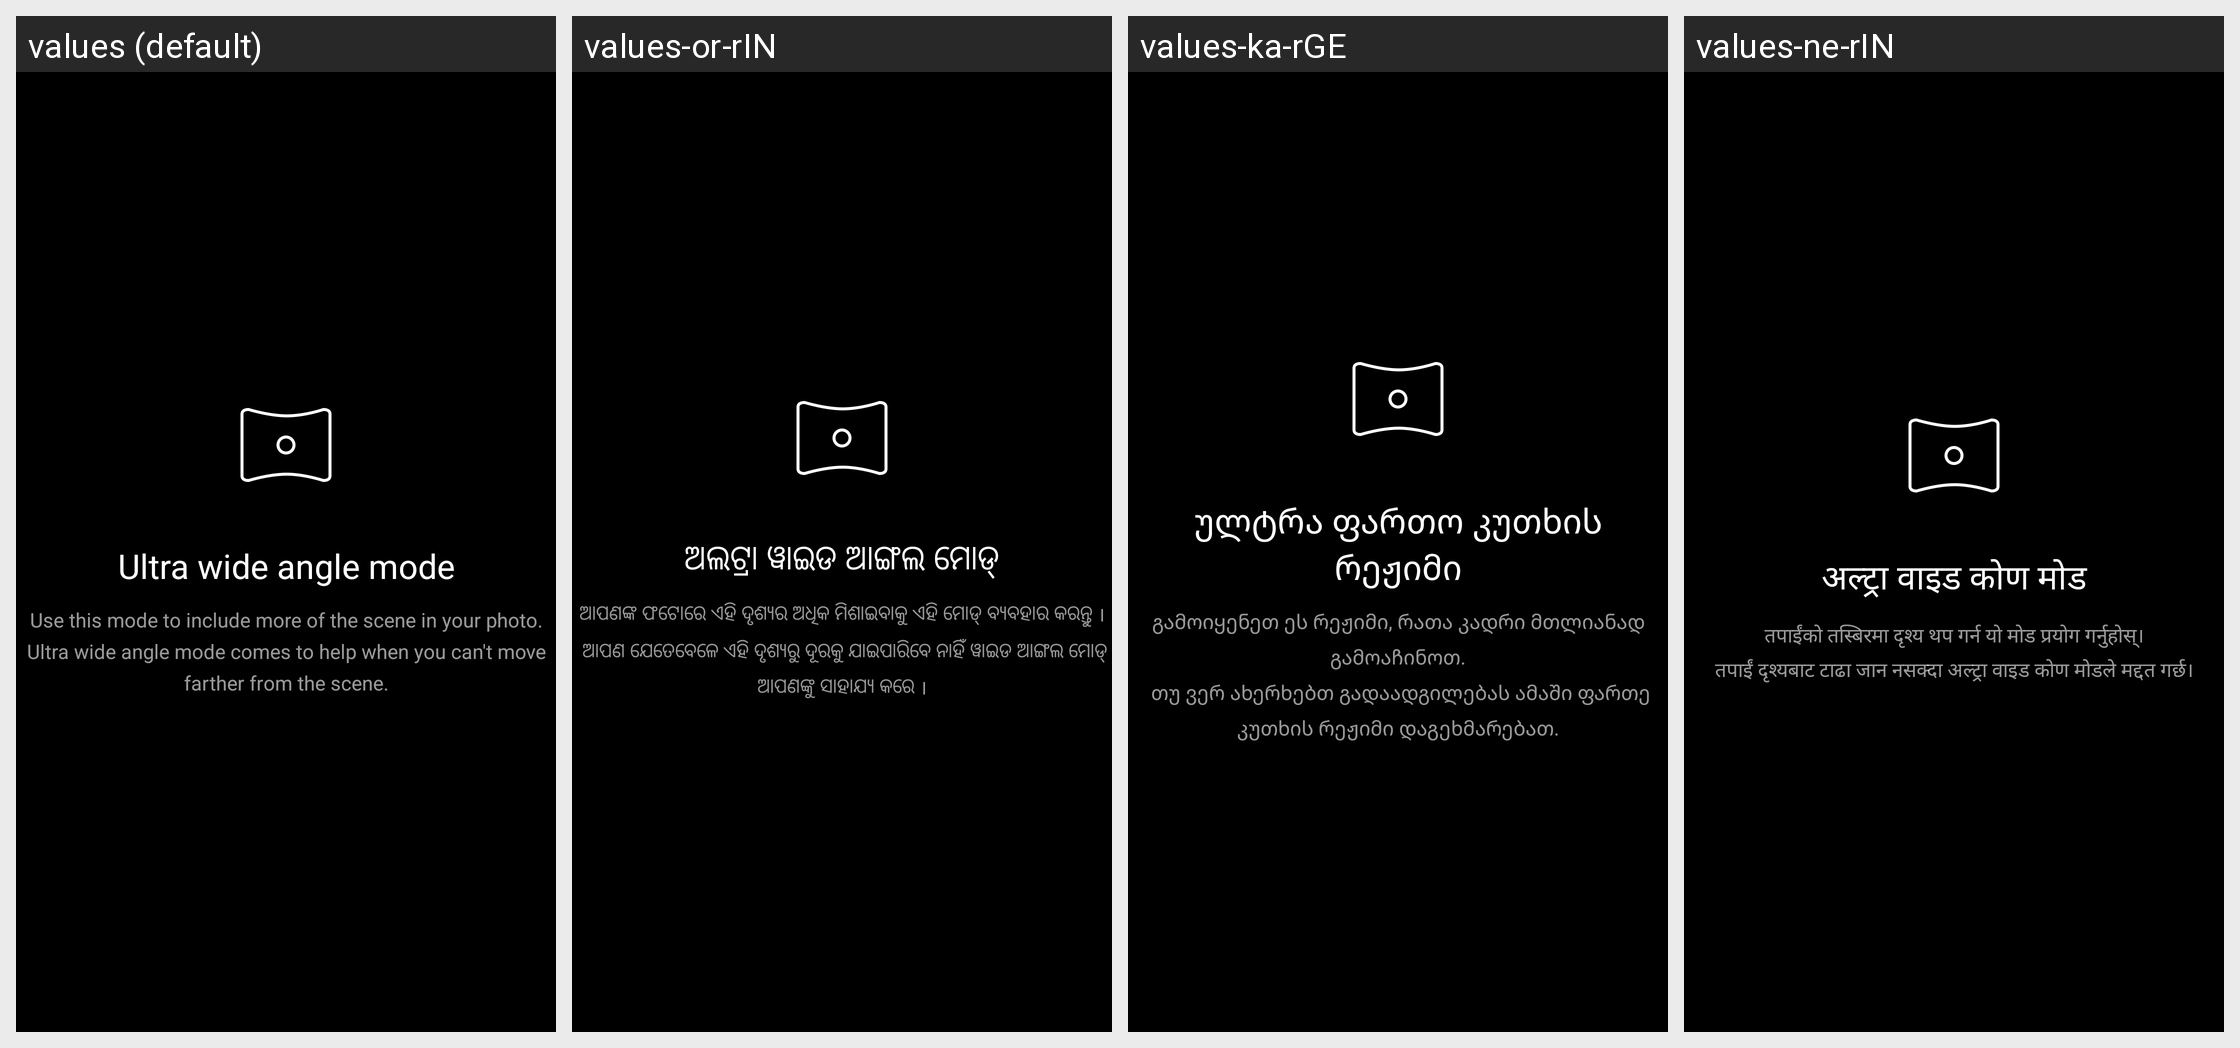

Here is an Android app screen in its default locale and in the app's own translations. Write out the translated-string differences for the strings that appear on this screen.
Android screen res/layout/fragment_dialog_ultra_wide_hint.xml rendered under 4 locales, left to right: values (default), values-or-rIN, values-ka-rGE, values-ne-rIN. Device: Nexus 5 (rendered at 1080×1920; each locale shown at half size, 540×960, under a caption strip naming it); theme android:Theme.NoTitleBar.Fullscreen.
Other locales in the repository, not shown: values-ar, values-as-rIN, values-az-rAZ, values-be, values-bg, values-bn-rBD, values-bn-rIN, values-bo-rCN, values-bs, values-ca, values-cs, values-da, values-de, values-el, values-en-rGB, values-en-rIN, values-es, values-es-rUS, values-et-rEE, values-eu-rES, values-fa-rIR, values-fi, values-fr, values-gl-rES, values-gu-rIN, values-ha-rNG, values-hi, values-hr, values-hu, values-hy-rAM, values-in, values-it, values-iw-rIL, values-ja, values-kk-rKZ, values-km-rKH, values-kn-rIN, values-ko, values-lt, values-lv, values-mk-rMK, values-ml-rIN, values-mr-rIN, values-ms-rMY, values-mt-rMT, values-my-rMM, values-nb, values-ne-rNP, values-nl, values-pa-rIN, values-pl, values-pt-rBR, values-pt-rPT, values-ro, values-ru, values-sk, values-sl, values-sq-rAL, values-sr, values-sv, values-ta-rIN, values-te-rIN, values-th, values-tr, values-ug-rCN, values-uk, values-ur-rIN, values-ur-rPK, values-uz-rUZ, values-vi, values-zh-rCN, values-zh-rHK, values-zh-rTW.
Strings drawn on this screen, with the default value and each locale's value (text and hints the layout hard-codes, and strings that could not be matched under every locale, appear in the picture but are not listed):

pref_camera_ultra_wide_mode_title
  values: Ultra wide angle mode
  values-or-rIN: ଅଲଟ୍ରା ୱାଇଡ ଆଙ୍ଗଲ ମୋଡ୍
  values-ka-rGE: ულტრა ფართო კუთხის რეჟიმი
  values-ne-rIN: अल्ट्रा वाइड कोण मोड

ultra_wide_mode_use_hint_text
  values: Use this mode to include more of the scene in your photo.
      Ultra wide angle mode comes to help when you can't move farther from the scene.
  values-or-rIN: ଆପଣଙ୍କ ଫଟୋରେ ଏହି ଦୃଶ୍ୟର ଅଧିକ ମିଶାଇବାକୁ ଏହି ମୋଡ୍ ବ୍ୟବହାର କରନ୍ତୁ ।
       ଆପଣ ଯେତେବେଳେ ଏହି ଦୃଶ୍ୟରୁ ଦୂରକୁ ଯାଇପାରିବେ ନାହିଁ ୱାଇଡ ଆଙ୍ଗଲ ମୋଡ୍ ଆପଣଙ୍କୁ ସାହାଯ୍ୟ କରେ ।
  values-ka-rGE: გამოიყენეთ ეს რეჟიმი, რათა კადრი მთლიანად გამოაჩინოთ.
       თუ ვერ ახერხებთ გადაადგილებას ამაში ფართე კუთხის რეჟიმი დაგეხმარებათ.
  values-ne-rIN: तपाईंको तस्बिरमा दृश्य थप गर्न यो मोड प्रयोग गर्नुहोस्।
      तपाईं दृश्यबाट टाढा जान नसक्दा अल्ट्रा वाइड कोण मोडले मद्दत गर्छ।
